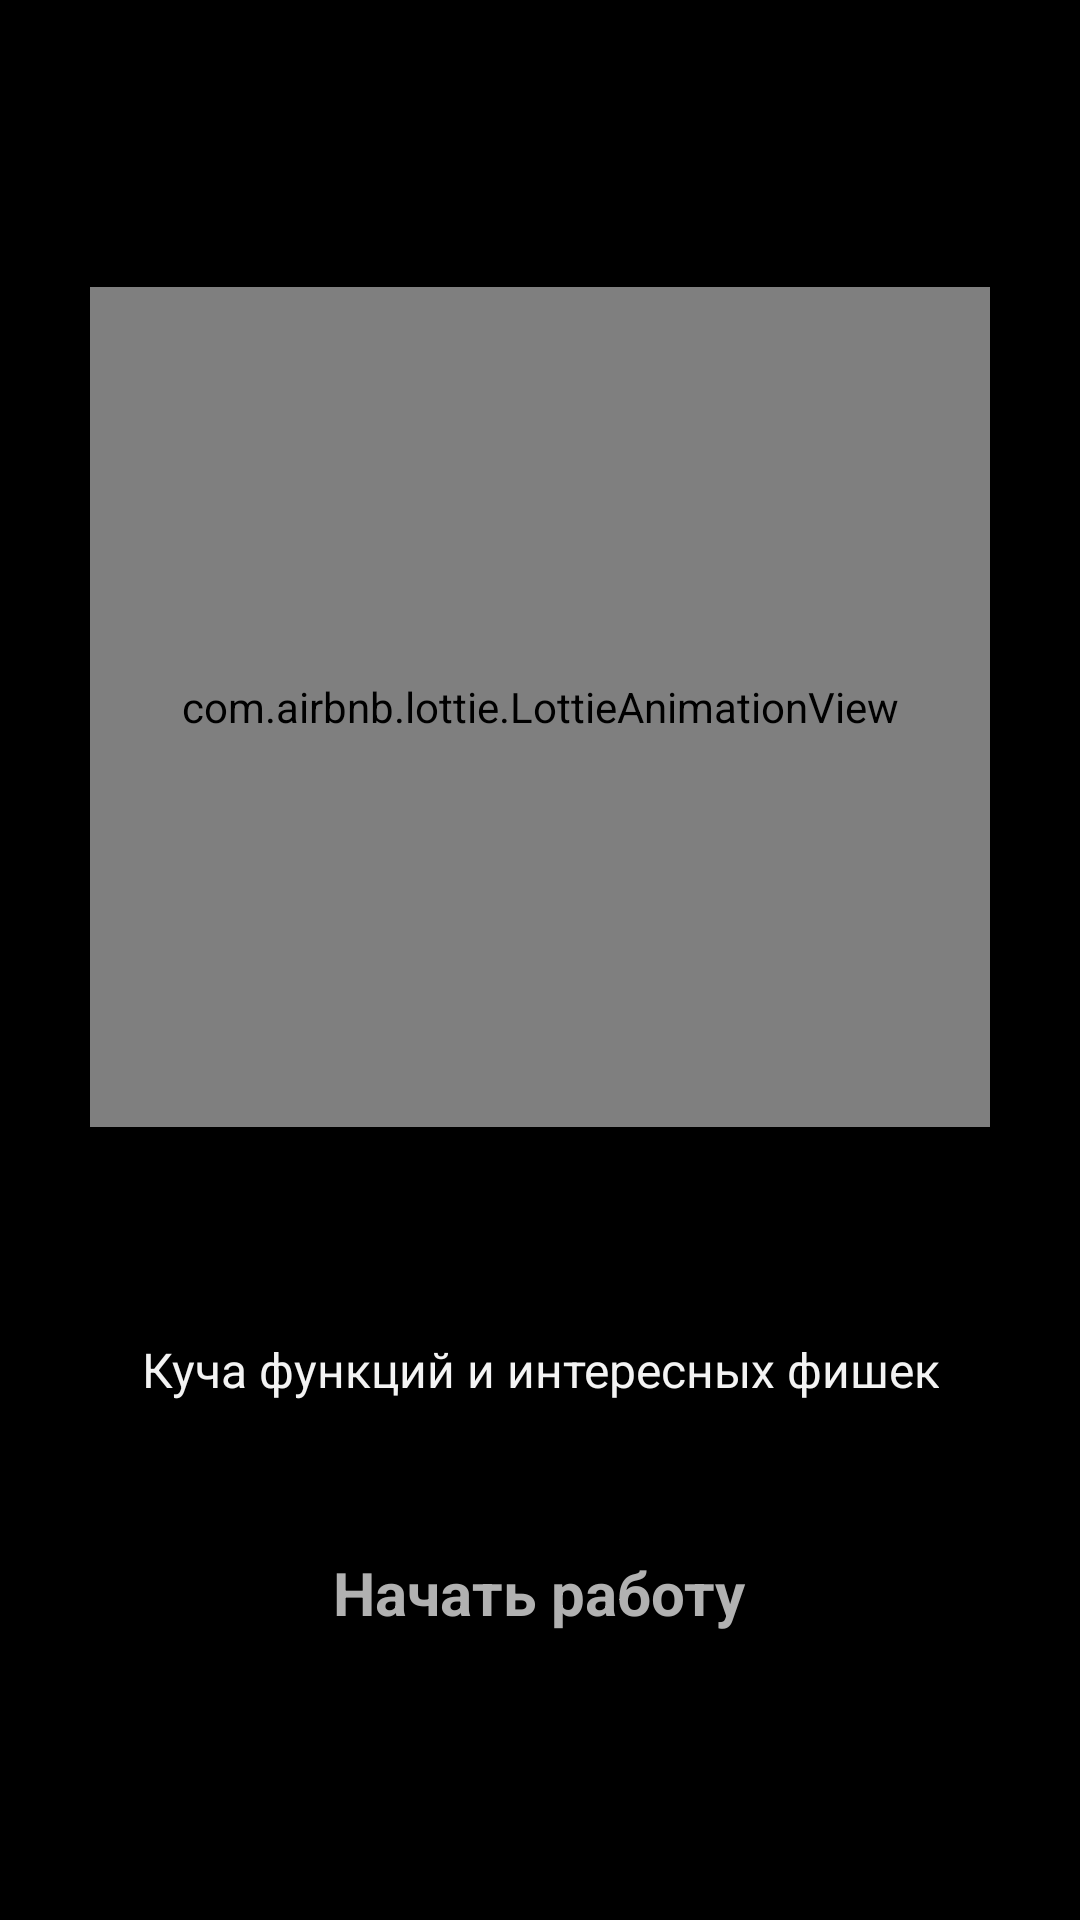

This screen was rendered from an Android layout file. Write that file and the resources it references.
<!-- AndroidManifest.xml: application theme Theme.Kotlin4_Not -->
<!-- res/layout/fragment_on_board_page_third.xml -->
<?xml version="1.0" encoding="utf-8"?>
<LinearLayout xmlns:android="http://schemas.android.com/apk/res/android"
    xmlns:app="http://schemas.android.com/apk/res-auto"
    xmlns:tools="http://schemas.android.com/tools"
    android:layout_width="match_parent"
    android:layout_height="match_parent"
    android:background="@color/black"
    android:gravity="center"
    android:orientation="vertical"
    tools:context=".presentation.ui.activity.MainActivity">

    <com.airbnb.lottie.LottieAnimationView
        android:id="@+id/lottie_animation_third"
        android:layout_width="300dp"
        android:layout_height="280dp"
        android:layout_gravity="center_horizontal"
        app:lottie_autoPlay="true"
        app:lottie_imageAssetsFolder="images/"
        app:lottie_loop="true"
        app:lottie_rawRes="@raw/third_animation" />

    <TextView
        android:id="@+id/tv_on_board_third"
        android:layout_width="wrap_content"
        android:layout_height="wrap_content"
        android:layout_gravity="center_horizontal"
        android:layout_marginTop="70dp"
        android:text="@string/page_third_text"
        android:textAlignment="center"
        android:textColor="@color/light_gray_for_text"
        android:textSize="16sp" />

    <TextView
        android:id="@+id/start"
        android:layout_width="wrap_content"
        android:layout_height="wrap_content"
        android:layout_gravity="center_horizontal"
        android:layout_marginTop="50dp"
        android:text="@string/start"
        android:textColor="@color/white_gray"
        android:textSize="20sp"
        android:textStyle="bold" />

</LinearLayout>
<!-- resources referenced by this layout -->
<resources>
  <color name="black">#FF000000</color>
  <color name="light_gray_for_text">#F3F3F3</color>
  <color name="white_gray">#B1B1B1</color>
  <string name="page_third_text">Куча функций и интересных фишек</string>
  <string name="start">Начать работу</string>
  <style name="Theme.Kotlin4_Not" parent="Base.Theme.Kotlin4_Not" />
  <style name="Base.Theme.Kotlin4_Not" parent="Theme.Material3.DayNight.NoActionBar">
          
          
      </style>
</resources>
